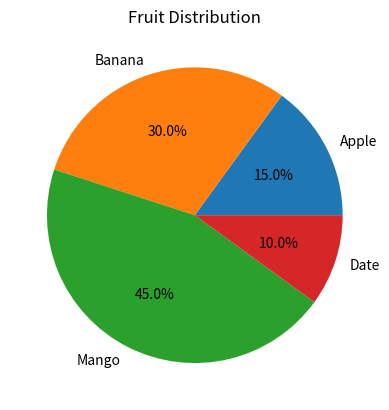

Python code for this plot:
import matplotlib.pyplot as plt
labels = ['Apple', 'Banana', 'Mango', 'Date']
sizes = [15, 30, 45, 10]
plt.pie(sizes, labels=labels, autopct='%1.1f%%')
plt.title('Fruit Distribution')
plt.show()